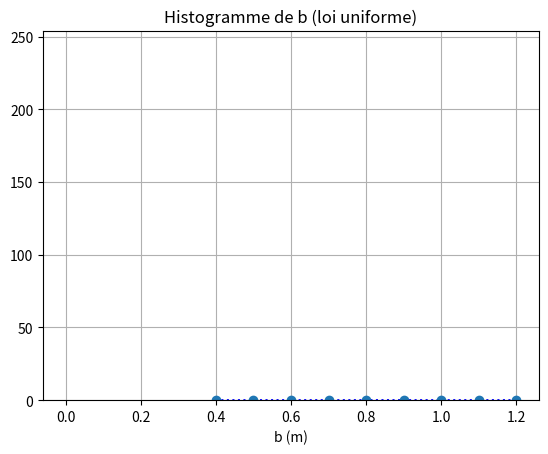

This chart was generated by the following Python code:
import matplotlib.pyplot as plt
import numpy as np

D = [0.4,0.5,0.6,0.7,0.8,0.9,1.0,1.1,1.2]
R =[4*10**(-3), 5*10**(-3), 6*10**(-3), 6.5*10**(-3), 8*10**(-3), 9*10**(-3), 10*10**(-3), 11.5*10**(-3),12.5*10**(-3)]

plt.title("R en fonction de D")

plt.plot(D,R, 'r+')
plt.xlabel("D (m)")
plt.ylabel("R (m)")
ur = 1*10**(-3)
plt.errorbar(D, R, xerr = 0, yerr = ur, fmt = 'o')
plt.grid()
model = np.polyfit(D, R, 1)
#print(model)
ymodel = model[0]*(np.array(D)) + model[1]

b = 650*10**(-9) / model[0]
print("lmd/D = ", model[0])
print("b = ", b, "m")
plt.plot(D, ymodel, 'b:')
plt.show()

#calcul Z score
for i in range (9) : 
    Rreg = model[0] * D[i] 
    zscore = (R[i] - Rreg)/ur
    print("zscore = ", np.abs(zscore))


# ================================= Monte-Carlo ===================================
import numpy.random as rd
  
 
N= 10000
lmd = 650 *(10**(-9)) #Longueur d'onde en cm
 
# Calcul des N valeurs de b (écartement) à  partir des valeurs de lmd, D et R suivant une loi uniforme
 
lmdMC = ( lmd + 0 * rd.uniform(-1, 1, N))
DMC = (D[0] + 0 * rd.uniform(-1, 1, N))
RMC = (R[0] + 1*(10**(-3)) *np.sqrt(3)* rd.uniform(-1, 1, N))
 
bMC = (lmdMC*DMC)/(RMC)
 
moy = np.average(bMC)
it = np.std(bMC)
 
print("La moyenne est ", moy," m")
print("L'incertitude type est ", it," m")
Zscore = np.abs((moy-60*10**(-6))/it)
print("Zscore", Zscore)
 
 
# Tracé de l'histogramme
plt.hist(bMC, bins = 100, color ='#f5970a')
plt.title("Histogramme de b (loi uniforme)")
plt.xlabel("b (m)")
plt.ylabel("")
 
plt.show()